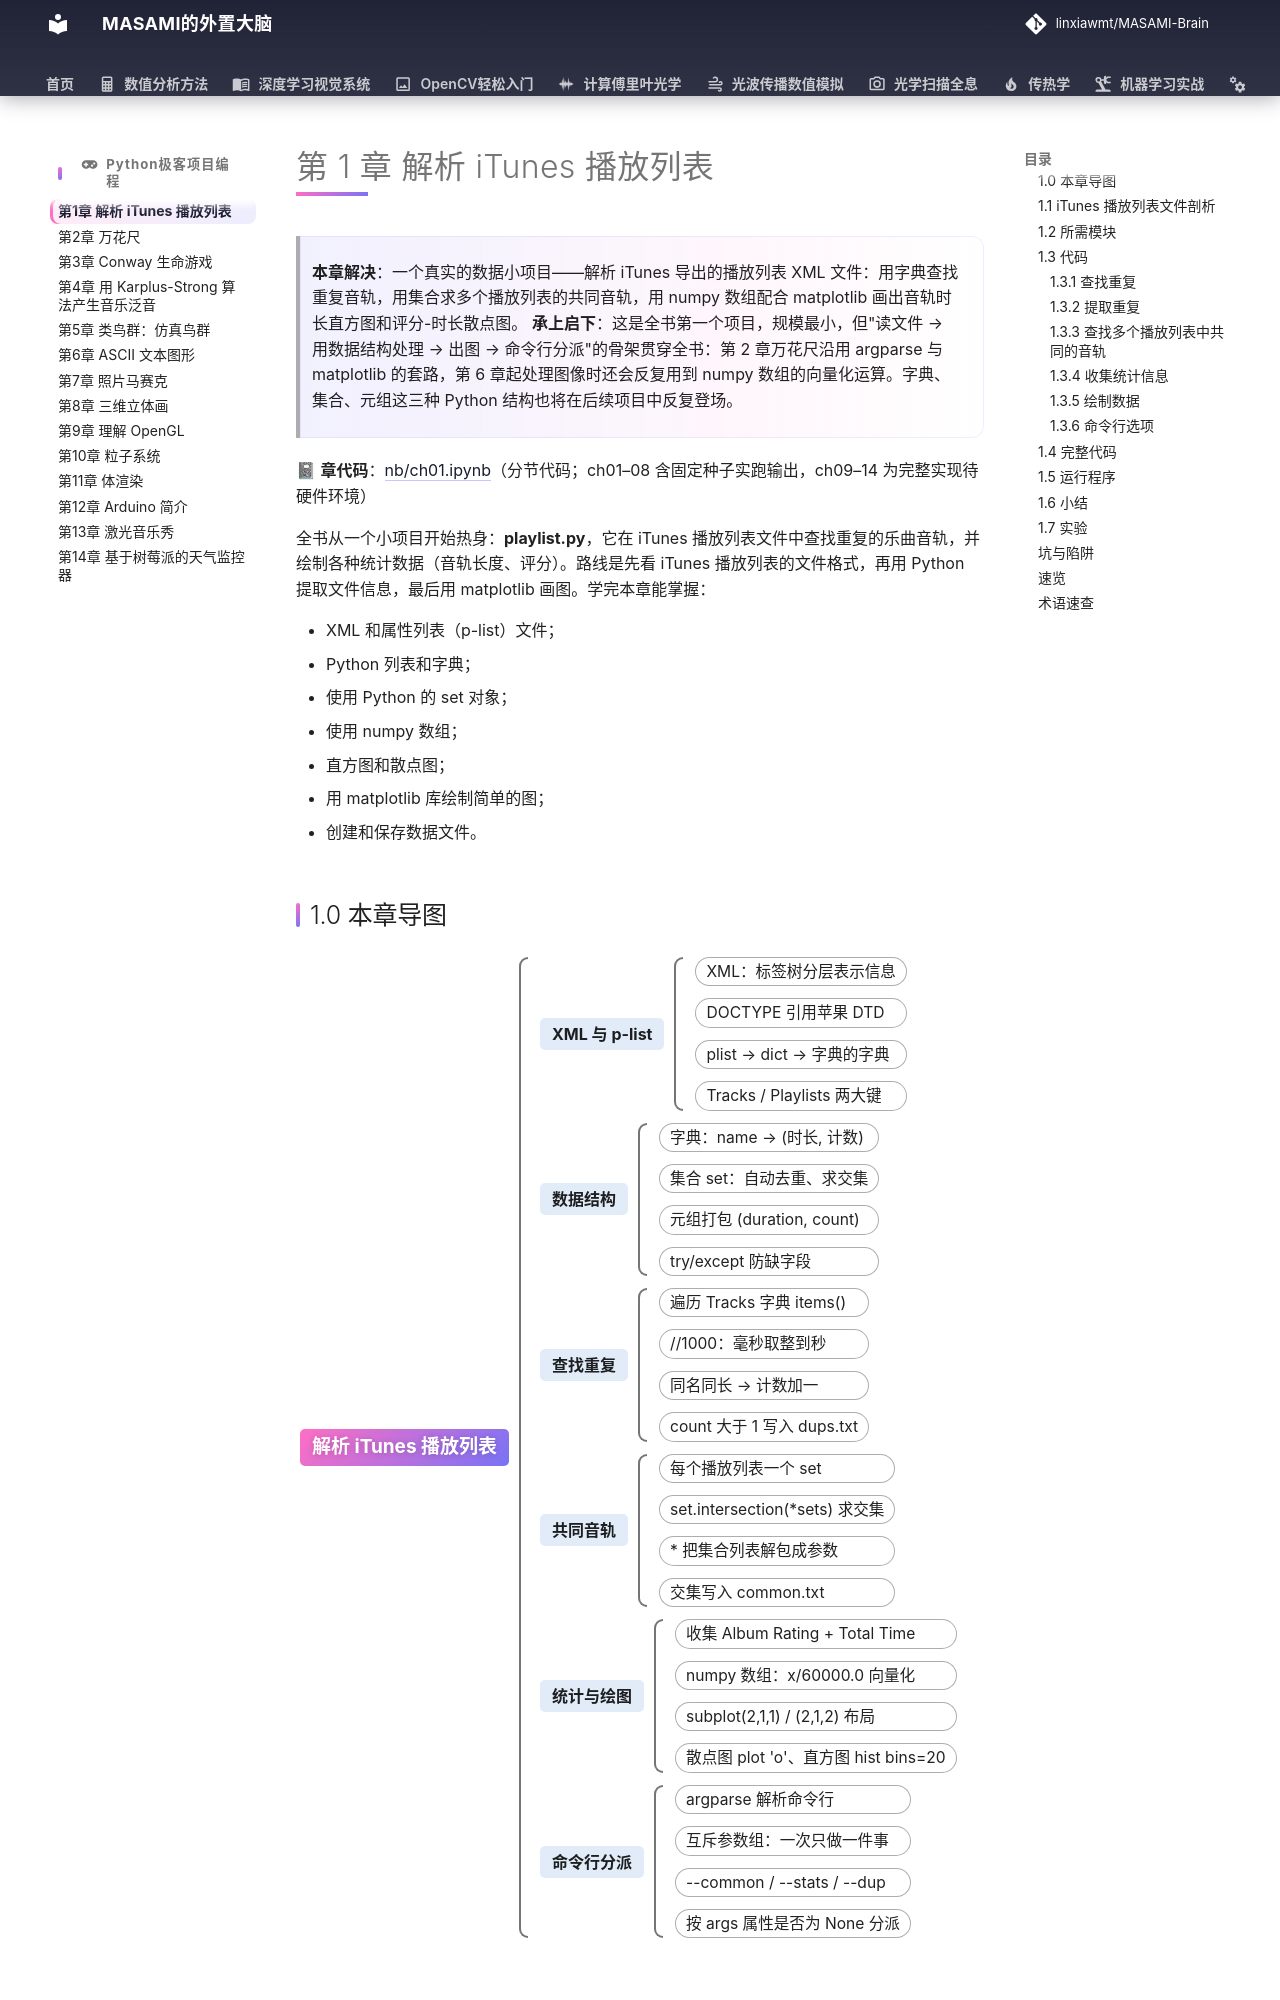

repository: linxiawmt/MASAMI-Brain · page: Python极客项目编程/ch01/index.html · generator: mkdocs

# 第 1 章 解析 iTunes 播放列表

> **本章解决**：一个真实的数据小项目——解析 iTunes 导出的播放列表 XML 文件：用字典查找重复音轨，用集合求多个播放列表的共同音轨，用 numpy 数组配合 matplotlib 画出音轨时长直方图和评分-时长散点图。
> **承上启下**：这是全书第一个项目，规模最小，但"读文件 → 用数据结构处理 → 出图 → 命令行分派"的骨架贯穿全书：第 2 章万花尺沿用 argparse 与 matplotlib 的套路，第 6 章起处理图像时还会反复用到 numpy 数组的向量化运算。字典、集合、元组这三种 Python 结构也将在后续项目中反复登场。

📓 **章代码**：[nb/ch01.ipynb](nb/ch01.ipynb)（分节代码；ch01–08 含固定种子实跑输出，ch09–14 为完整实现待硬件环境）

全书从一个小项目开始热身：**playlist.py**，它在 iTunes 播放列表文件中查找重复的乐曲音轨，并绘制各种统计数据（音轨长度、评分）。路线是先看 iTunes 播放列表的文件格式，再用 Python 提取文件信息，最后用 matplotlib 画图。学完本章能掌握：

- XML 和属性列表（p-list）文件；
- Python 列表和字典；
- 使用 Python 的 set 对象；
- 使用 numpy 数组；
- 直方图和散点图；
- 用 matplotlib 库绘制简单的图；
- 创建和保存数据文件。
